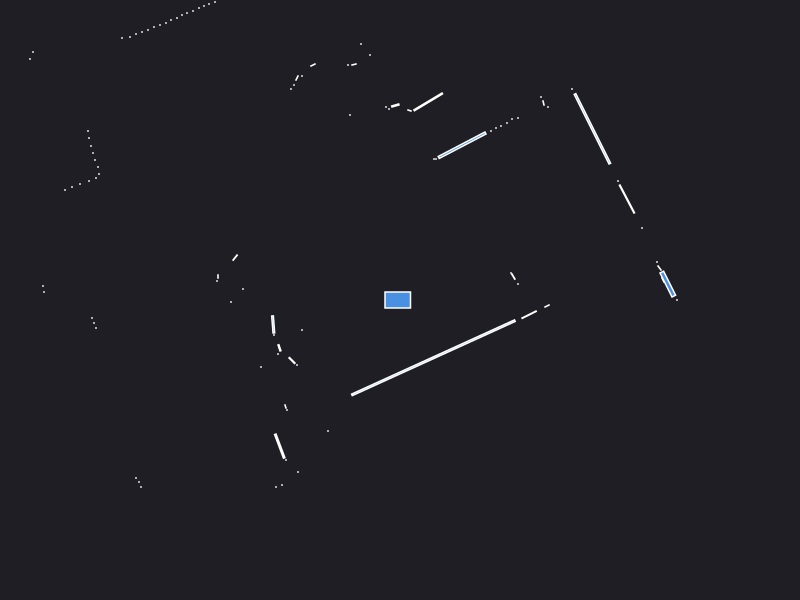

Values plotted in this chart, from the file beside it:
0.000000	0.000000	0.049500
2.63	0.2	0.002472
1.18	0.16	0.000441
2.678	0.159	0.04893
2.595	0.32	0.003078
2.57	0.38	0.000441
1.134	0.2341	0.003799
1.11	0.27	0.000441
2.42	0.72	0.000441
4.79	1.6	0.000441
2.27	1.01	0.05143
2.18	1.19	0.000441
4.27	2.5	0.000441
4.23	2.57	0.000441
1.924	1.712	0.278
1.72	2.11	0.000441
1.48	1.93	0.000441
1.435	1.97	0.001866
1.41	2.03	0.000441
1.18	1.82	0.000441
1.12	1.81	0.000441
1.07	1.77	0.000441
1.01	1.74	0.000441
0.96	1.72	0.000441
0.91	1.69	0.000441
0.6209	1.548	0.1417
0.36	1.41	0.000441
0.34	1.41	0.000441
0.2822	1.981	0.06042
0.095	1.895	0.001557
-0.04651	1.945	0.004704
-0.11	1.91	0.000441
-0.14	1.93	0.000441
-0.3	2.45	0.000441
-0.39	2.56	0.000441
-0.46	2.355	0.001866
-0.52	2.35	0.000441
-0.5	1.85	0.000441
-1.63	5.33	0.000441
-0.87	2.35	0.002472
-0.98	2.24	0.000441
-1.03	2.22	0.002472
-1.06	2.15	0.000441
-1.09	2.11	0.000441
-1.7	3.05	0.000441
-1.75	3.03	0.000441
-1.8	3.01	0.000441
-1.85	2.98	0.000441
-1.91	2.96	0.000441
-1.96	2.94	0.000441
-2.01	2.92	0.000441
-2.07	2.89	0.000441
-2.13	2.87	0.000441
-2.18	2.85	0.000441
-2.23	2.82	0.000441
-2.29	2.8	0.000441
-2.34	2.77	0.000441
-2.4	2.75	0.000441
-2.46	2.73	0.000441
-2.52	2.7	0.000441
-2.58	2.68	0.000441
... 53 more rows
